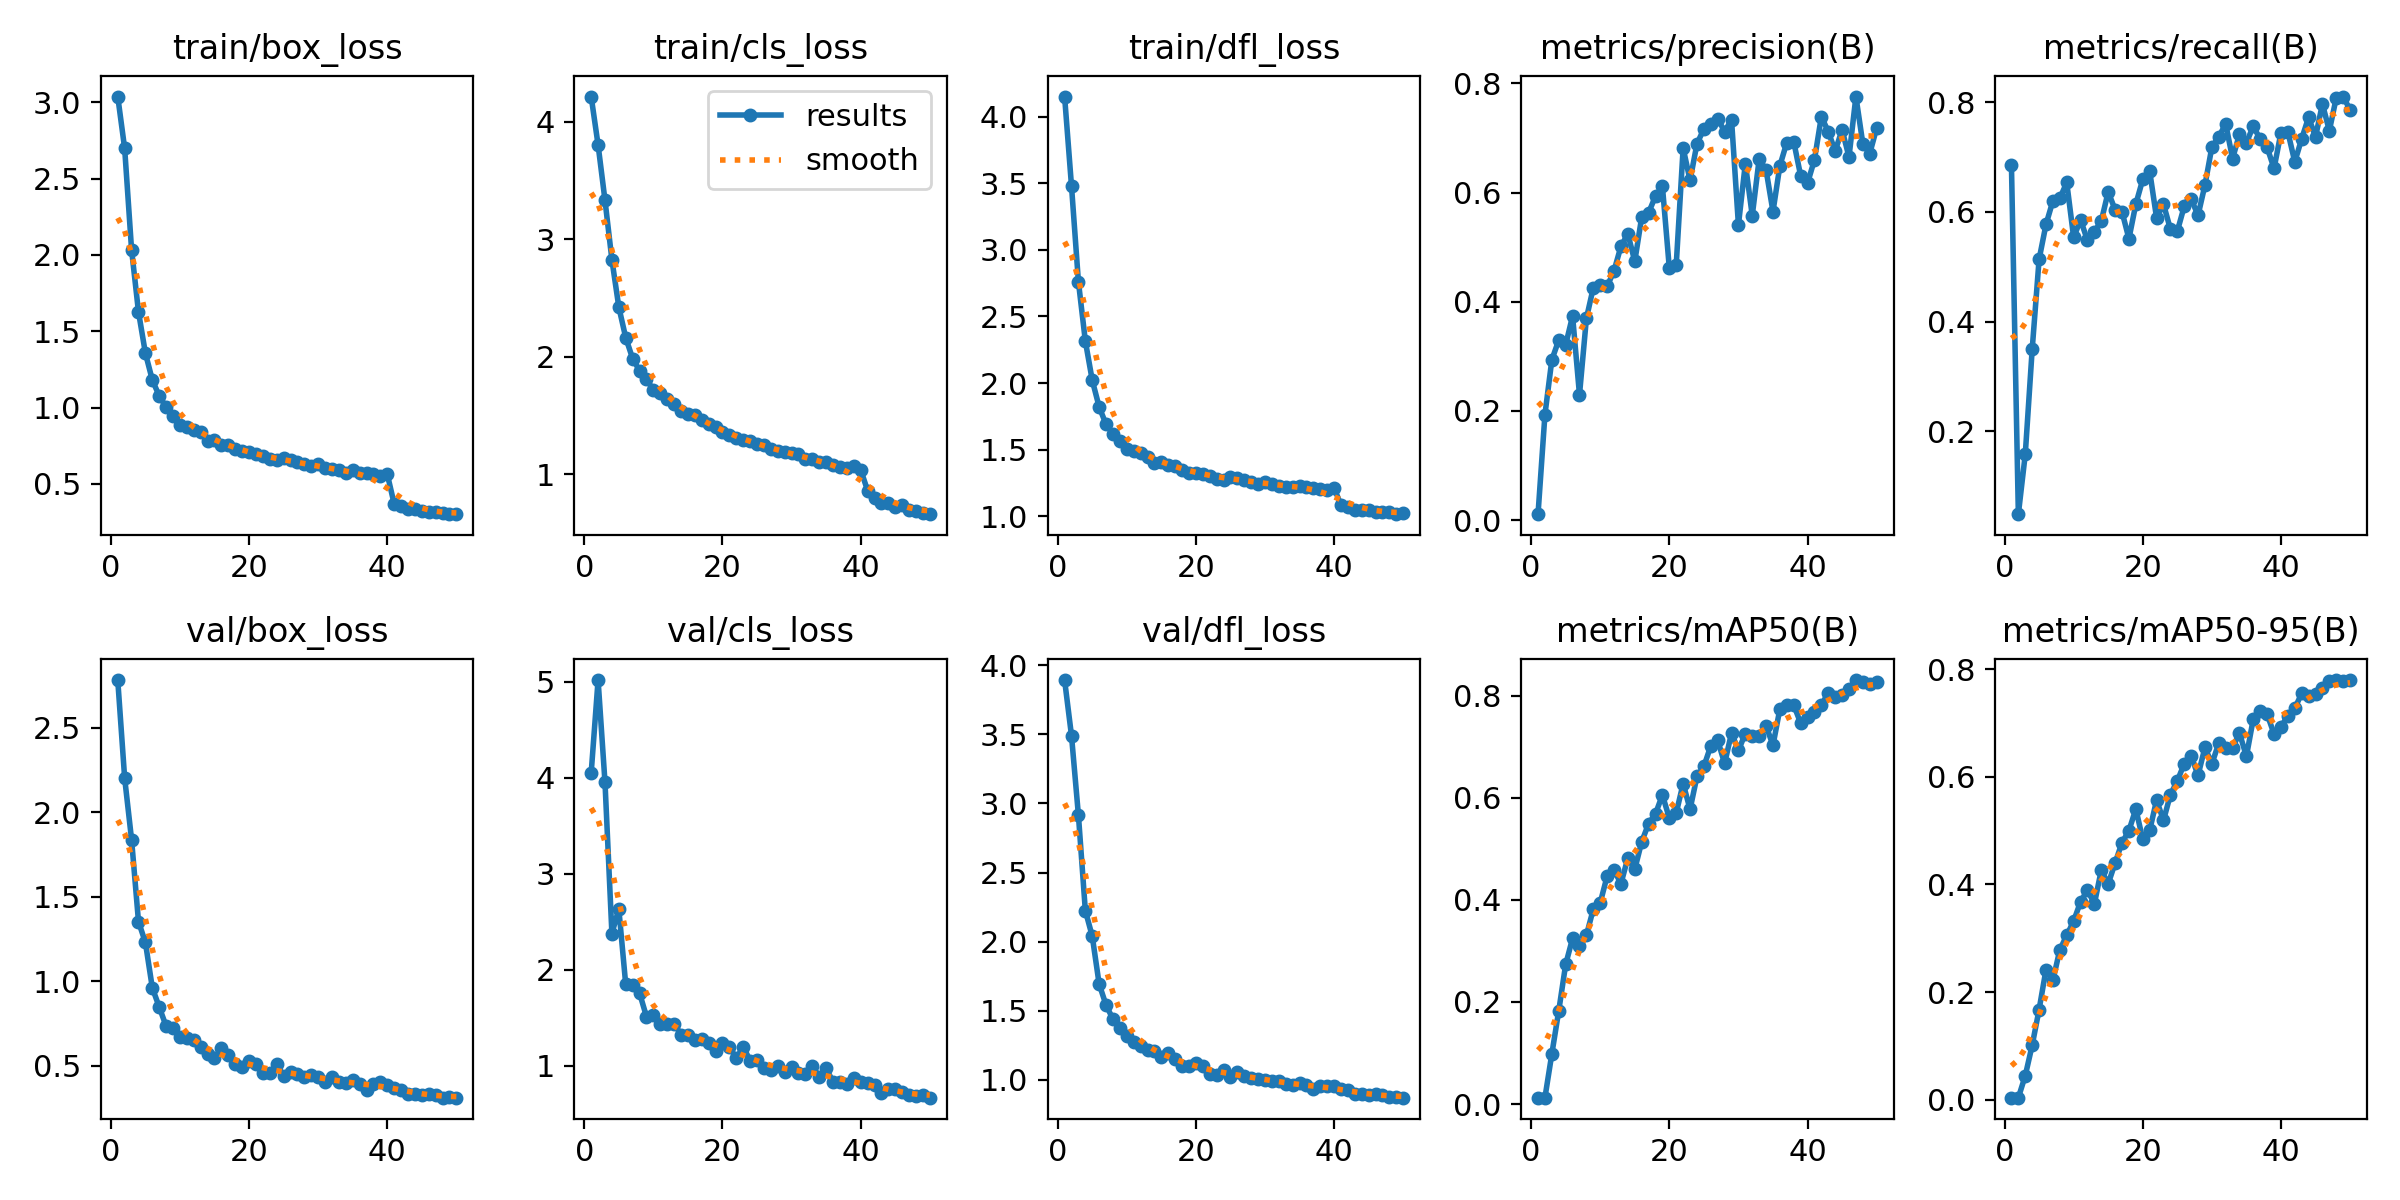

The table this chart was drawn from, first rows:
epoch, time, train/box_loss, train/cls_loss, train/dfl_loss, metrics/precision(B), metrics/recall(B), metrics/mAP50(B), metrics/mAP50-95(B), val/box_loss, val/cls_loss, val/dfl_loss, lr/pg0, lr/pg1, lr/pg2
1, 14.87, 3.037, 4.216, 4.15, 0.01079, 0.685, 0.01262, 0.00419, 2.782, 4.047, 3.894, 0.0003307, 0.0003307, 0.0003307
2, 27.05, 2.697, 3.804, 3.477, 0.1931, 0.04846, 0.01251, 0.00394, 2.202, 5.015, 3.49, 0.0006509, 0.0006509, 0.0006509
3, 35.34, 2.034, 3.332, 2.761, 0.2936, 0.1579, 0.09839, 0.04484, 1.839, 3.949, 2.915, 0.0009579, 0.0009579, 0.0009579
4, 43.46, 1.627, 2.826, 2.316, 0.3296, 0.3491, 0.1827, 0.1014, 1.354, 2.376, 2.224, 0.0009406, 0.0009406, 0.0009406
5, 51.44, 1.356, 2.423, 2.022, 0.3211, 0.5135, 0.2736, 0.1675, 1.23, 2.631, 2.039, 0.0009208, 0.0009208, 0.0009208
6, 59.42, 1.181, 2.162, 1.821, 0.3738, 0.5773, 0.3248, 0.2419, 0.9622, 1.845, 1.692, 0.000901, 0.000901, 0.000901
7, 67.3, 1.076, 1.985, 1.691, 0.2296, 0.6204, 0.3099, 0.2219, 0.848, 1.837, 1.54, 0.0008812, 0.0008812, 0.0008812
8, 75.41, 1.003, 1.882, 1.62, 0.3694, 0.6249, 0.3308, 0.2787, 0.7355, 1.756, 1.438, 0.0008614, 0.0008614, 0.0008614
9, 83.52, 0.9424, 1.808, 1.564, 0.4258, 0.6539, 0.3819, 0.3054, 0.7244, 1.511, 1.373, 0.0008416, 0.0008416, 0.0008416
10, 91.7, 0.8875, 1.717, 1.507, 0.4308, 0.5537, 0.3943, 0.332, 0.6708, 1.525, 1.318, 0.0008218, 0.0008218, 0.0008218
11, 99.65, 0.8737, 1.695, 1.488, 0.428, 0.5856, 0.4465, 0.3678, 0.663, 1.435, 1.274, 0.000802, 0.000802, 0.000802
12, 107.7, 0.8504, 1.641, 1.472, 0.4567, 0.5483, 0.4585, 0.3897, 0.653, 1.439, 1.243, 0.0007822, 0.0007822, 0.0007822
13, 115.6, 0.8373, 1.601, 1.448, 0.5015, 0.5643, 0.432, 0.364, 0.6109, 1.437, 1.218, 0.0007624, 0.0007624, 0.0007624
14, 123.7, 0.7842, 1.536, 1.404, 0.5243, 0.5835, 0.4822, 0.4266, 0.5719, 1.324, 1.204, 0.0007426, 0.0007426, 0.0007426
15, 131.6, 0.7878, 1.516, 1.409, 0.4739, 0.6369, 0.4602, 0.4012, 0.5449, 1.323, 1.166, 0.0007228, 0.0007228, 0.0007228
16, 139.7, 0.7579, 1.506, 1.383, 0.5548, 0.6039, 0.5137, 0.44, 0.6039, 1.272, 1.192, 0.000703, 0.000703, 0.000703
17, 147.7, 0.7573, 1.459, 1.381, 0.5628, 0.6003, 0.5496, 0.4777, 0.5633, 1.274, 1.148, 0.0006832, 0.0006832, 0.0006832
18, 155.7, 0.7268, 1.429, 1.35, 0.5936, 0.5512, 0.5687, 0.5, 0.5097, 1.241, 1.096, 0.0006634, 0.0006634, 0.0006634
19, 163.8, 0.7169, 1.4, 1.329, 0.6113, 0.6145, 0.6057, 0.5402, 0.4954, 1.157, 1.095, 0.0006436, 0.0006436, 0.0006436
20, 171.7, 0.7077, 1.359, 1.329, 0.4614, 0.6594, 0.5602, 0.4837, 0.5295, 1.233, 1.117, 0.0006238, 0.0006238, 0.0006238
21, 179.5, 0.6939, 1.337, 1.318, 0.4679, 0.6748, 0.5705, 0.5003, 0.5095, 1.198, 1.097, 0.000604, 0.000604, 0.000604
22, 187.6, 0.6815, 1.305, 1.305, 0.6813, 0.5891, 0.628, 0.5567, 0.4593, 1.075, 1.042, 0.0005842, 0.0005842, 0.0005842
23, 195.5, 0.6647, 1.294, 1.281, 0.6223, 0.6143, 0.5776, 0.519, 0.4579, 1.197, 1.036, 0.0005644, 0.0005644, 0.0005644
24, 203.5, 0.6553, 1.279, 1.275, 0.6893, 0.5687, 0.642, 0.5668, 0.5125, 1.053, 1.069, 0.0005446, 0.0005446, 0.0005446
25, 211.5, 0.6701, 1.259, 1.293, 0.7164, 0.5647, 0.6616, 0.5924, 0.4381, 1.055, 1.017, 0.0005248, 0.0005248, 0.0005248
26, 219.5, 0.6581, 1.249, 1.287, 0.7254, 0.6102, 0.7018, 0.624, 0.4617, 0.9765, 1.058, 0.000505, 0.000505, 0.000505
27, 227.2, 0.6448, 1.212, 1.272, 0.7354, 0.624, 0.7131, 0.6389, 0.4547, 0.9517, 1.027, 0.0004852, 0.0004852, 0.0004852
28, 235.4, 0.6275, 1.2, 1.257, 0.7116, 0.5939, 0.6673, 0.6028, 0.4322, 0.9955, 1.013, 0.0004654, 0.0004654, 0.0004654
29, 243.4, 0.6151, 1.185, 1.246, 0.7336, 0.6491, 0.7271, 0.6546, 0.4484, 0.9289, 1.004, 0.0004456, 0.0004456, 0.0004456
30, 251.4, 0.6302, 1.179, 1.259, 0.5405, 0.7183, 0.6931, 0.6242, 0.4348, 0.99, 0.9987, 0.0004258, 0.0004258, 0.0004258
31, 259.4, 0.6027, 1.172, 1.241, 0.6529, 0.7372, 0.7259, 0.6621, 0.407, 0.9267, 0.9897, 0.000406, 0.000406, 0.000406
32, 267.5, 0.5978, 1.129, 1.229, 0.5577, 0.7607, 0.7202, 0.654, 0.4316, 0.912, 0.9933, 0.0003862, 0.0003862, 0.0003862
33, 275.4, 0.5898, 1.131, 1.222, 0.6612, 0.6975, 0.7213, 0.6541, 0.4067, 1.001, 0.9708, 0.0003664, 0.0003664, 0.0003664
34, 283.4, 0.5729, 1.1, 1.219, 0.6413, 0.7425, 0.7411, 0.6811, 0.3965, 0.8815, 0.9603, 0.0003466, 0.0003466, 0.0003466
35, 291.3, 0.5924, 1.107, 1.23, 0.5651, 0.7263, 0.703, 0.638, 0.4148, 0.971, 0.972, 0.0003268, 0.0003268, 0.0003268
36, 299.2, 0.5697, 1.082, 1.218, 0.6493, 0.7569, 0.7744, 0.708, 0.3908, 0.8313, 0.9597, 0.000307, 0.000307, 0.000307
37, 307, 0.57, 1.065, 1.214, 0.6916, 0.7324, 0.7825, 0.7229, 0.3575, 0.8314, 0.9291, 0.0002872, 0.0002872, 0.0002872
38, 315, 0.5651, 1.055, 1.206, 0.6933, 0.7177, 0.7819, 0.7164, 0.3915, 0.8123, 0.9557, 0.0002674, 0.0002674, 0.0002674
39, 322.8, 0.5545, 1.074, 1.199, 0.631, 0.6796, 0.7467, 0.6795, 0.404, 0.8731, 0.953, 0.0002476, 0.0002476, 0.0002476
40, 330.7, 0.5647, 1.038, 1.213, 0.6171, 0.7448, 0.7581, 0.6928, 0.3871, 0.8251, 0.9523, 0.0002278, 0.0002278, 0.0002278
41, 346, 0.3691, 0.8601, 1.085, 0.6599, 0.7461, 0.7689, 0.7135, 0.3671, 0.8148, 0.9304, 0.000208, 0.000208, 0.000208
42, 353.8, 0.3552, 0.7949, 1.074, 0.739, 0.6914, 0.7814, 0.7274, 0.3602, 0.7981, 0.9234, 0.0001882, 0.0001882, 0.0001882
43, 361.7, 0.3374, 0.7538, 1.049, 0.7116, 0.7336, 0.8061, 0.7549, 0.3357, 0.7184, 0.8961, 0.0001684, 0.0001684, 0.0001684
44, 369.6, 0.3339, 0.7577, 1.046, 0.676, 0.7729, 0.7969, 0.751, 0.3329, 0.7599, 0.8942, 0.0001486, 0.0001486, 0.0001486
45, 377.6, 0.326, 0.722, 1.048, 0.7148, 0.7369, 0.802, 0.7538, 0.3274, 0.7538, 0.8872, 0.0001288, 0.0001288, 0.0001288
46, 385.5, 0.3195, 0.737, 1.03, 0.6651, 0.7972, 0.8126, 0.7644, 0.3309, 0.7239, 0.897, 0.000109, 0.000109, 0.000109
47, 393.4, 0.3165, 0.6944, 1.034, 0.7758, 0.7483, 0.8308, 0.7786, 0.3258, 0.6948, 0.8848, 8.92e-05, 8.92e-05, 8.92e-05
48, 401.3, 0.3094, 0.69, 1.035, 0.6896, 0.8084, 0.827, 0.7797, 0.3123, 0.6808, 0.8747, 6.94e-05, 6.94e-05, 6.94e-05
49, 409.1, 0.3029, 0.673, 1.017, 0.6712, 0.8107, 0.8224, 0.7781, 0.3146, 0.6944, 0.8747, 4.96e-05, 4.96e-05, 4.96e-05
50, 417, 0.3021, 0.6594, 1.023, 0.718, 0.7863, 0.8261, 0.779, 0.312, 0.6664, 0.869, 2.98e-05, 2.98e-05, 2.98e-05
